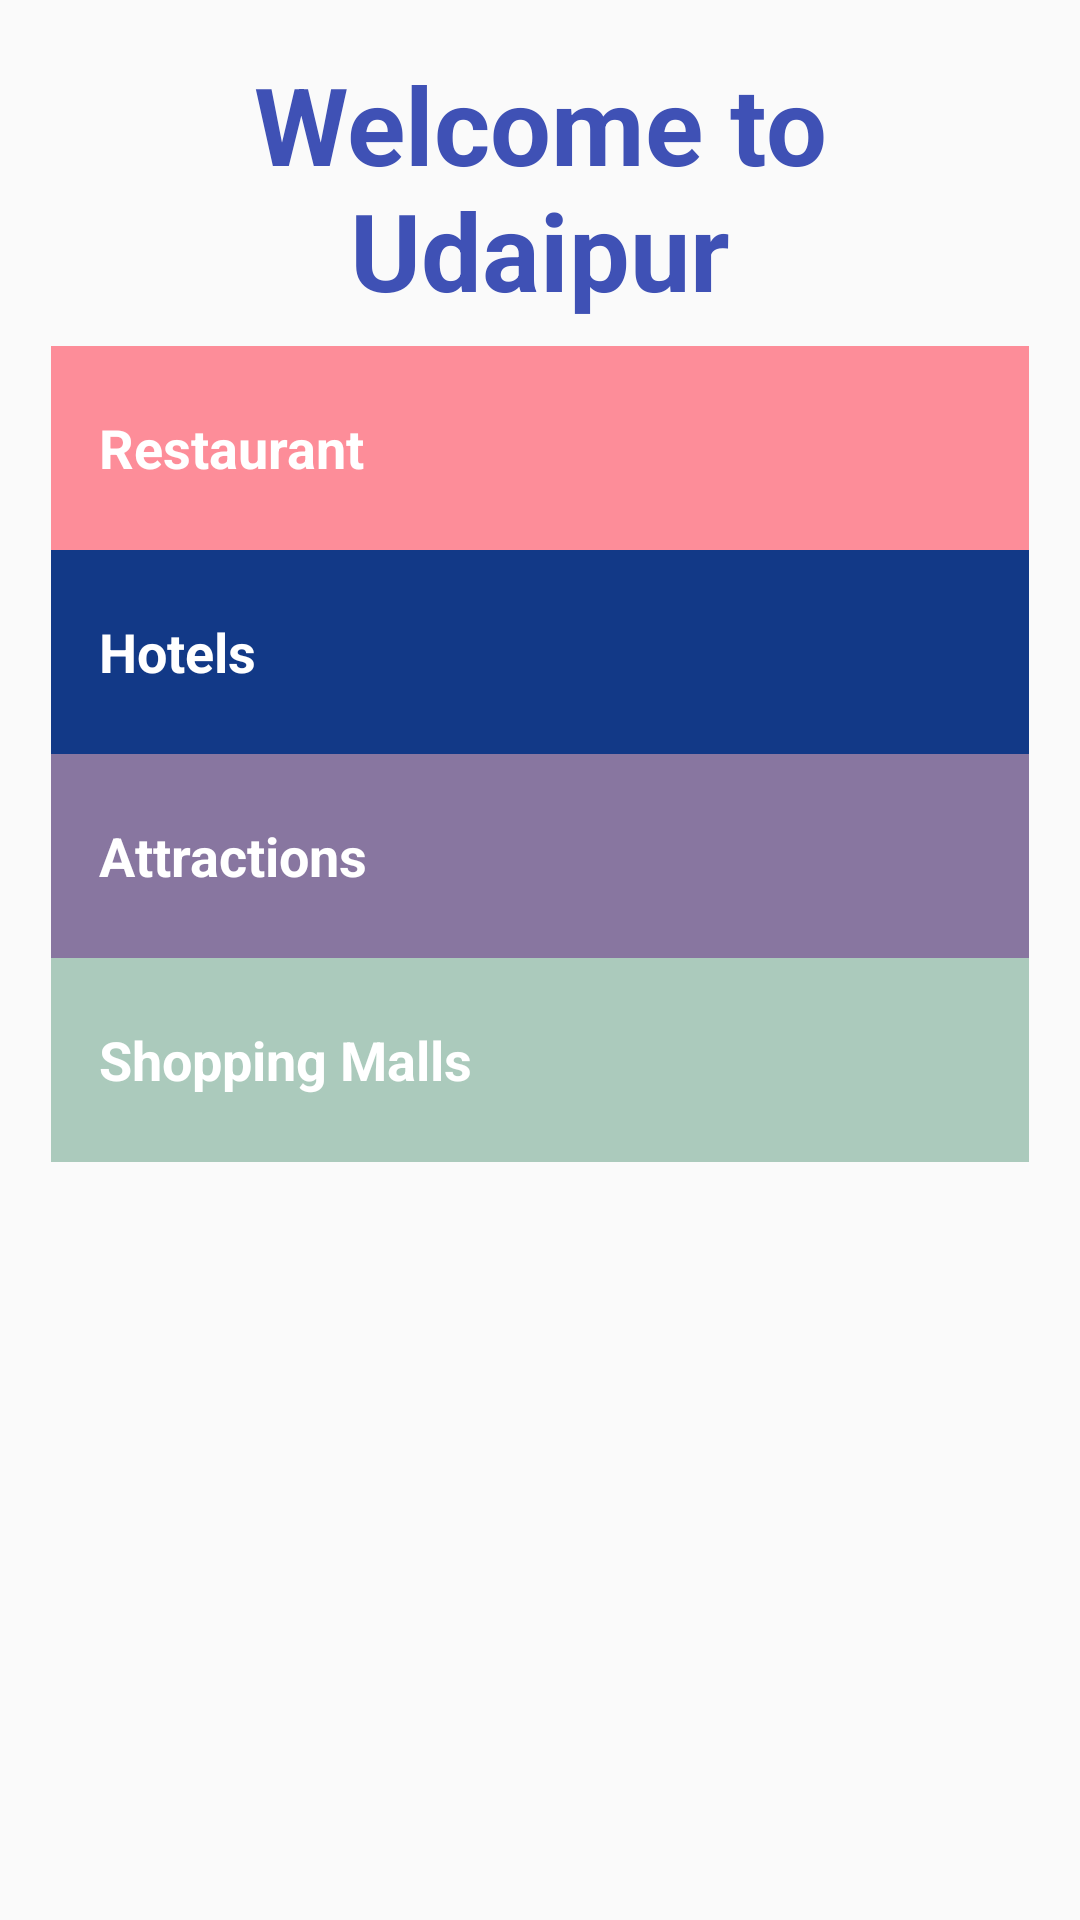

Reconstruct the res/layout file that produces this screen, plus the resources it refers to.
<!-- AndroidManifest.xml: application theme AppTheme -->
<!-- res/layout/activity_main.xml -->
<?xml version="1.0" encoding="utf-8"?>
<ScrollView xmlns:android="http://schemas.android.com/apk/res/android"
    android:layout_width="fill_parent"
    android:layout_height="wrap_content"
    android:fillViewport="false"
    android:orientation="vertical"
    android:padding="1dp">

    <LinearLayout xmlns:android="http://schemas.android.com/apk/res/android"
        xmlns:tools="http://schemas.android.com/tools"
        android:id="@+id/activity_main"
        android:layout_width="match_parent"
        android:layout_height="match_parent"
        android:orientation="vertical"
        android:paddingBottom="@dimen/activity_vertical_margin"
        android:paddingLeft="@dimen/activity_horizontal_margin"
        android:paddingRight="@dimen/activity_horizontal_margin"
        android:paddingTop="@dimen/activity_vertical_margin"
        tools:context="com.example.android.tourguide.MainActivity">

        <TextView
            android:id="@+id/heading"
            android:layout_width="match_parent"
            android:layout_height="wrap_content"
            android:text="@string/header"
            android:textAlignment="center"
            android:textColor="#3F51B5"
            android:textSize="36sp"
            android:textStyle="normal|bold" />

        <TextView
            android:id="@+id/restro"
            style="@style/CategoryStyle"
            android:layout_marginTop="8dp"
            android:background="@color/restro1"
            android:text="Restaurant" />

        <TextView
            android:id="@+id/hotels"
            style="@style/CategoryStyle"
            android:background="@color/hotels"
            android:text="Hotels" />

        <TextView
            android:id="@+id/attractions"
            style="@style/CategoryStyle"
            android:background="@color/attractions"
            android:text="Attractions" />

        <TextView
            android:id="@+id/malls"
            style="@style/CategoryStyle"
            android:background="@color/malls"
            android:text="Shopping Malls" />
    </LinearLayout>
</ScrollView>
<!-- resources referenced by this layout -->
<resources>
  <color name="attractions">#8876A0</color>
  <color name="hotels">#123987</color>
  <color name="malls">#ABCABC</color>
  <color name="restro1">#FD8D99</color>
  <dimen name="activity_horizontal_margin">16dp</dimen>
  <dimen name="activity_vertical_margin">16dp</dimen>
  <string name="header">Welcome to Udaipur</string>
  <style name="CategoryStyle">
          <item name="android:layout_width">match_parent</item>
          <item name="android:layout_height">68dp</item>
          <item name="android:gravity">center_vertical</item>
          <item name="android:padding">16dp</item>
          <item name="android:textColor">@android:color/white</item>
          <item name="android:textStyle">bold</item>
          <item name="android:textAppearance">?android:textAppearanceMedium</item>
      </style>
  <style name="AppTheme" parent="Theme.AppCompat.Light.DarkActionBar">
          
          <item name="colorPrimary">@color/colorPrimary</item>
          <item name="colorPrimaryDark">@color/colorPrimaryDark</item>
          <item name="colorAccent">@color/colorAccent</item>
      </style>
  <color name="colorPrimary">#3F51B5</color>
  <color name="colorPrimaryDark">#303F9F</color>
  <color name="colorAccent">#FF4081</color>
</resources>
